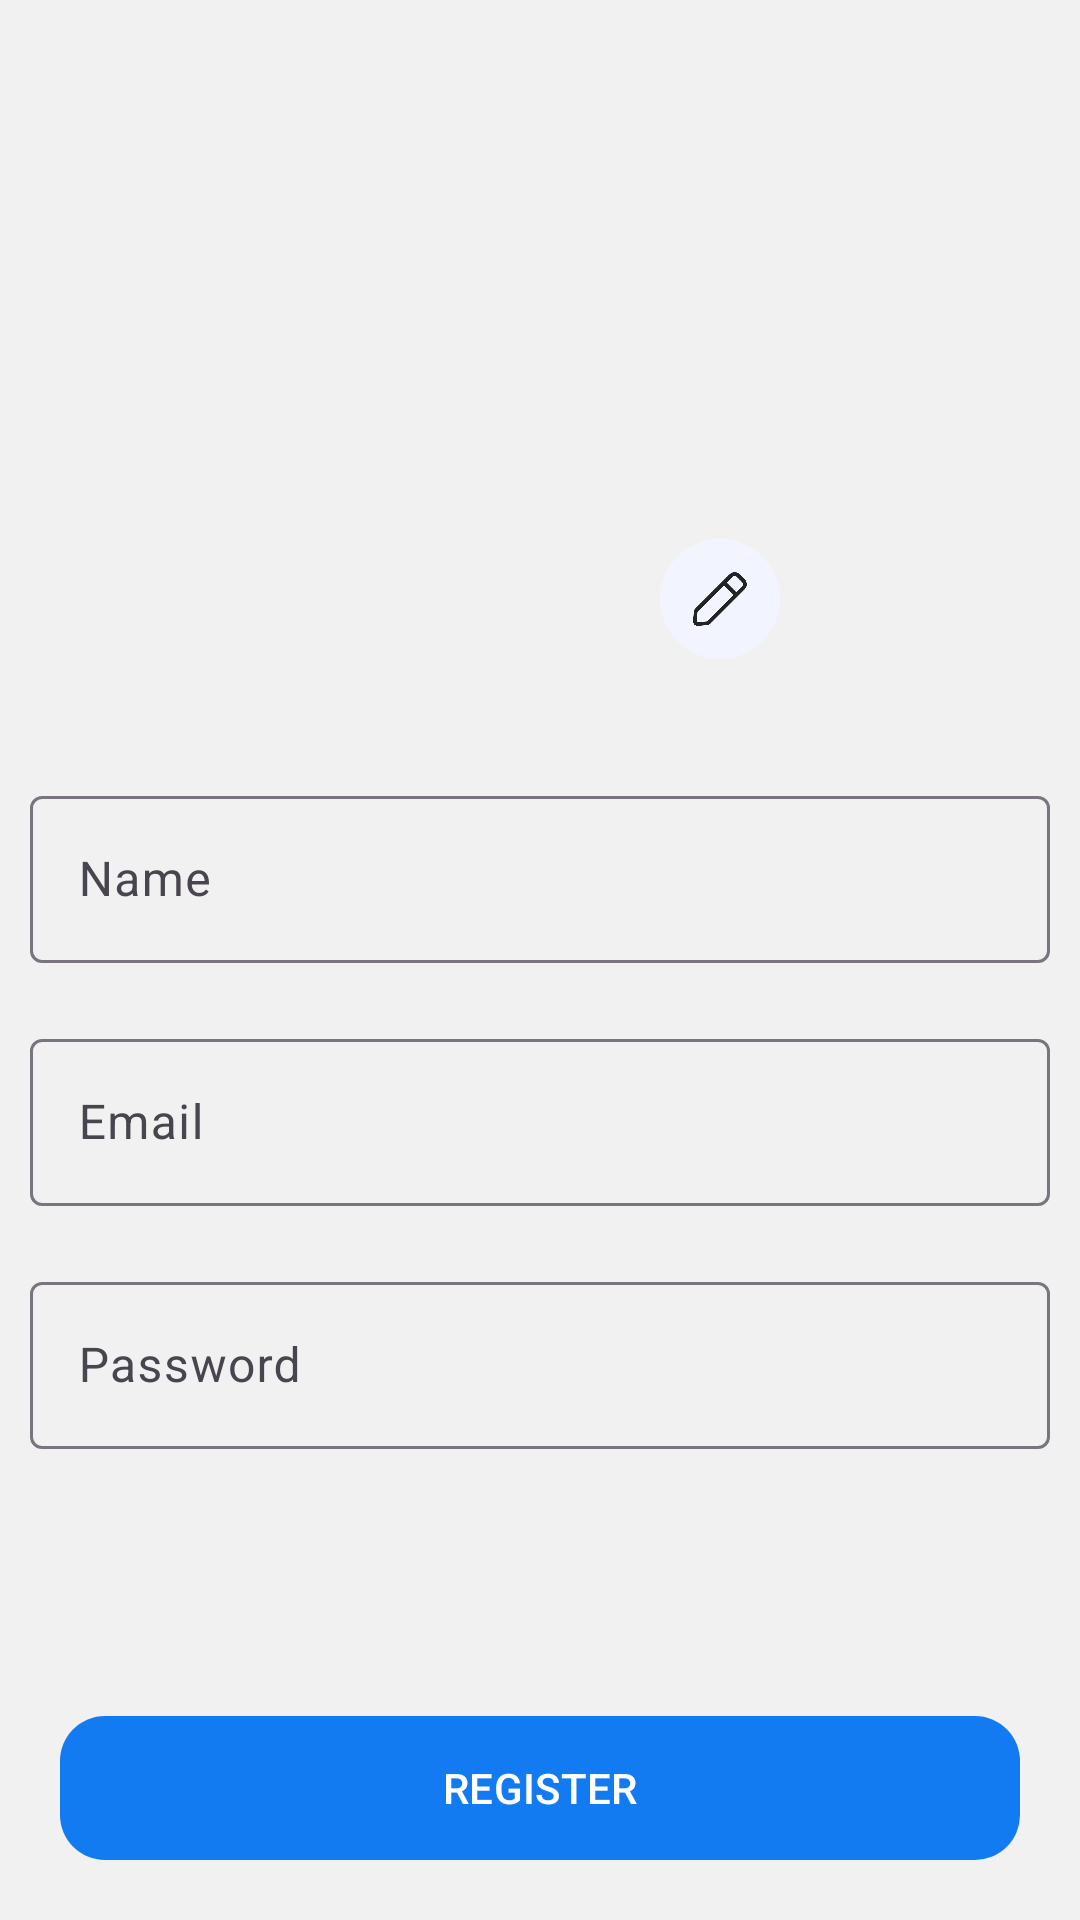

Android layout source for this screen:
<!-- AndroidManifest.xml: application theme Theme.TeamUp -->
<!-- res/layout/activity_register.xml -->
<?xml version="1.0" encoding="utf-8"?>
<RelativeLayout xmlns:android="http://schemas.android.com/apk/res/android"
    android:layout_width="match_parent"
    android:layout_height="match_parent"
    xmlns:app="http://schemas.android.com/apk/res-auto"
    xmlns:tools="http://schemas.android.com/tools"
    tools:context=".RegisterActivity"
    android:background="#f1f1f1">

        <ImageView
            android:id="@+id/image_profile"
            android:layout_width="match_parent"
            android:layout_height="100dp"
            android:layout_marginBottom="50dp"
            android:layout_marginTop="100dp"
            android:layout_alignParentTop="true"
            android:gravity="center"
            android:src="@drawable/user" />

        <ImageView
            android:id="@+id/btn_upload_profile"
            android:layout_width="40dp"
            android:padding="10dp"
            android:layout_height="40dp"
            android:background="@drawable/circle_shape"
            android:src="@drawable/pencil"
            android:layout_marginBottom="-20dp"
            android:layout_alignBottom="@id/image_profile"
            android:layout_marginLeft="220dp"
            app:tint="@color/black"
            android:layout_gravity="center_horizontal"
            android:layout_marginTop="8dp"
            />

    <com.google.android.material.textfield.TextInputLayout
        android:id="@+id/name_input_layout"
        android:layout_width="match_parent"
        android:layout_height="wrap_content"
        android:layout_margin="10dp"
        android:layout_below="@+id/image_profile"
        android:layout_marginTop="16dp">

        <com.google.android.material.textfield.TextInputEditText
            android:id="@+id/edit_text_name"
            android:layout_width="match_parent"
            android:layout_height="wrap_content"
            android:hint="Name"
            android:inputType="textPersonName" />

    </com.google.android.material.textfield.TextInputLayout>

    <com.google.android.material.textfield.TextInputLayout
        android:id="@+id/email_input_layout"
        android:layout_width="match_parent"
        android:layout_height="wrap_content"
        android:layout_margin="10dp"
        android:layout_below="@id/name_input_layout"
        android:layout_marginTop="8dp">

        <com.google.android.material.textfield.TextInputEditText
            android:id="@+id/edit_text_email"
            android:layout_width="match_parent"
            android:layout_height="wrap_content"
            android:hint="Email"
            android:inputType="textEmailAddress" />

    </com.google.android.material.textfield.TextInputLayout>

    <com.google.android.material.textfield.TextInputLayout
        android:id="@+id/password_input_layout"
        android:layout_width="match_parent"
        android:layout_below="@id/email_input_layout"
        android:layout_margin="10dp"
        android:layout_height="wrap_content"
        android:layout_marginTop="8dp">

        <com.google.android.material.textfield.TextInputEditText
            android:id="@+id/edit_text_password"
            android:layout_width="match_parent"
            android:layout_height="wrap_content"
            android:hint="Password"
            android:inputType="textPassword" />

    </com.google.android.material.textfield.TextInputLayout>

    <com.google.android.material.button.MaterialButton
        android:id="@+id/btn_register"
        android:layout_width="match_parent"
        android:layout_height="wrap_content"
        android:layout_marginTop="16dp"
        android:background="@drawable/rounded_button_background"
        app:backgroundTint="@color/blue"
        android:text="REGISTER"
        android:layout_margin="20dp"
        android:layout_alignParentBottom="true"
        android:textColor="#ffffff" />

</RelativeLayout>
<!-- resources referenced by this layout -->
<resources>
  <color name="black">#222526</color>
  <color name="blue">#137BF2</color>
  <!-- drawable circle_shape (drawable) -->
  <?xml version="1.0" encoding="utf-8"?>
  <shape xmlns:android="http://schemas.android.com/apk/res/android">
      <solid android:color="@color/background"/>
      <corners android:radius="50dp"/>
  </shape>
  <!-- drawable pencil: png bitmap (drawable, 6606 bytes) -->
  <!-- drawable rounded_button_background (drawable) -->
  <?xml version="1.0" encoding="utf-8"?>
  <shape xmlns:android="http://schemas.android.com/apk/res/android">
      <solid android:color="@color/button_background_color" />
      <corners android:radius="15dp" />
  </shape>
  <style name="Theme.TeamUp" parent="Base.Theme.TeamUp" />
  <color name="background">#F2F5FF</color>
  <color name="button_background_color">#83AEFD</color>
  <style name="Base.Theme.TeamUp" parent="Theme.Material3.DayNight.NoActionBar">
          
          
      </style>
</resources>
